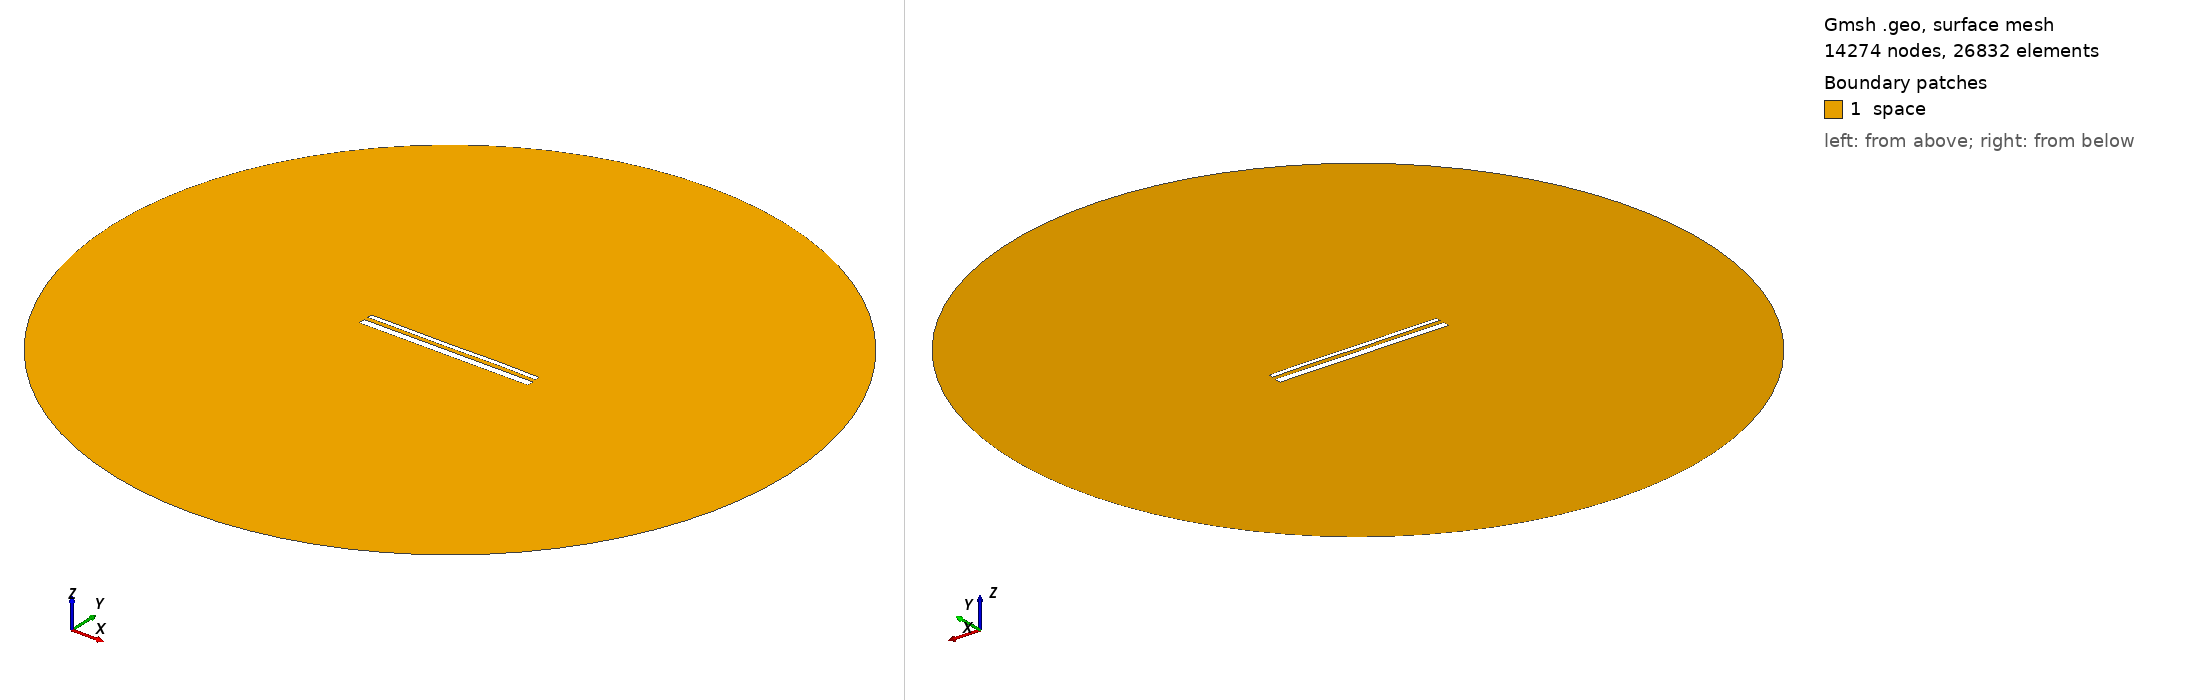

Gmsh geometry script, surface-meshed: 14274 nodes, 26832 surface elements. Boundary patches (legend numbers): 1 space. Left view from above one corner, right view from below the opposite corner. Legend entries are the model's physical surfaces. The drawing asked Gmsh for element sizes between 1% and 20% of the model's largest extent; the script's own settings can give other sizes.

=== 14684.geo (drawn) ===
//---------------------------------------
// Geometry kernel
//---------------------------------------

SetFactory("OpenCASCADE");



//---------------------------------------
// Parameters of the geometry
//---------------------------------------

// Overetch of the upper plate
overetch = 0.5;

// Distance between the plates
distance = 2.25;

// Discretization over the x axis (for the deformation)
nx = 50; 

// Length of the plate
L = 100 - overetch; 

// Number of modes
n = 4; 

// 1st mode coefficient
coeff(1) = 0.0;
beta(1) = 0.596864 * 3.1415926535 / L;

// 2nd mode coefficient
coeff(2) = 0.0;
beta(2) = 1.49418 * 3.1415926535 / L;

// 3rd mode coefficient
coeff(3) = -0.075;
beta(3) = 2.50025 * 3.1415926535 / L;

// 4th mode coefficient
coeff(4) = 0.07499999999999998;
beta(4) = 3.49999 * 3.1415926535 / L;



//---------------------------------------
// Upper plate (deformed rectangle)
//---------------------------------------

// Coordiantes of the upper plate
xmin = -50;
xmax = 50 - overetch;

// Height of the upper plate
yheight = 4 - 2 * overetch;

// Indexes of the points
UpperID[] = {};
LowerID[] = {};
LeftID[] = {};
RightID[] = {};

// Point index
p = 1;

// Horizontal edges
For i In {1:nx}
    x = xmin + (i-1)*(xmax - xmin)/(nx-1);

    y_bottom = distance / 2 + overetch;
    For j In {1:n}
        C = (Cosh(beta(j)*L) + Cos(beta(j)*L)) / (Sinh(beta(j)*L) + Sin(beta(j)*L));
        y_bottom  = y_bottom + coeff(j) * (Cosh(beta(j)*(x+50)) - Cos(beta(j)*(x+50)) - C * (Sinh(beta(j)*(x+50)) - Sin(beta(j)*(x+50))));
    EndFor

    y_top = y_bottom + yheight;

    Point(p) = {x, y_top, 0, 1.0};
    UpperID[i] = p;
    p = p + 1;

    Point(p) = {x, y_bottom, 0, 1.0};
    LowerID[i] = p;
    p = p + 1;
EndFor

// Create point lists
UpperPts[] = {}; LowerPts[] = {};
For i In {1:nx}
  UpperPts[] += {UpperID[i]};
  LowerPts[] += {LowerID[i]};
EndFor

// Build splines
Spline(1) = {UpperPts[]};
Spline(2) = {LowerPts[]};
Line(3) = {LowerPts[nx-1], UpperPts[nx-1]};
Line(4) = {LowerPts[0], UpperPts[0]};

// Build the plane surface
Curve Loop(1) = {2, 3, -1, -4};
Plane Surface(1) = {1};



//---------------------------------------
// Lower plate (rectangle)
//---------------------------------------

// Vertices
Point(1001) = {-50, -1, 0, 1.0};
Point(1002) = { 50, -1, 0, 1.0};
Point(1003) = { 50,  -5, 0, 1.0};
Point(1004) = {-50,  -5, 0, 1.0};

// Edges
Line(5) = {1001, 1002};
Line(6) = {1002, 1003};
Line(7) = {1003, 1004};
Line(8) = {1004, 1001};

// Plane surface
Line Loop(2) = {5, 6, 7, 8};
Plane Surface(2) = {2}; 



//---------------------------------------
// Outer (fictious) boundary
//---------------------------------------

// Points
Point(1005) = {0, 0, 0};       // Center
Point(1006) = {200, 0, 0};     // Start point
Point(1007) = {0, 200, 0};     // 90 degrees
Point(1008) = {-200, 0, 0};    // 180 degrees
Point(1009) = {0, -200, 0};    // 270 degrees

// Circle arcs (each needs start, center, end)
Circle(9) = {1006, 1005, 1007};
Circle(10) = {1007, 1005, 1008};
Circle(11) = {1008, 1005, 1009};
Circle(12) = {1009, 1005, 1006};

// Plane surface for the entire domain
Curve Loop(3) = {9, 10, 11, 12};
Surface(3) = {3};

// Subtract the plates from the whole domain to obtain the actual domain where we want to solve the equations
BooleanDifference{ Surface{3}; Delete; }{ Surface{1}; Surface{2}; Delete; }




//---------------------------------------
// Transfinite Lines/Curves
//---------------------------------------

// Set the number of points on the boundaries
r = 7;

// Plates
Transfinite Curve {1, 2} = 50*r Using Progression 1;
Transfinite Curve {3, 4} = 2*r Using Progression 1;
Transfinite Line {5, 7} = 50*r Using Progression 1;
Transfinite Line {6, 8} = 2*r Using Progression 1;

// Outer boundary
Transfinite Line {9, 10, 11, 12} = 20 Using Progression 1;



//---------------------------------------
// Physical groups
//---------------------------------------                

// Physical curves (boundaries)
Physical Line("force_segment", 10) = {2};
Physical Line("upper_plate", 11) = {1, 3, 4};
Physical Line("lower_plate", 12) = {5, 6, 7, 8};
Physical Line("boundary", 20) = {9, 10, 11, 12};

// Physical Surfaces
Physical Surface("space", 30) = {3};



//---------------------------------------
// 6. Generate the Mesh
//---------------------------------------

// 2D mesh generation
Mesh 2;
